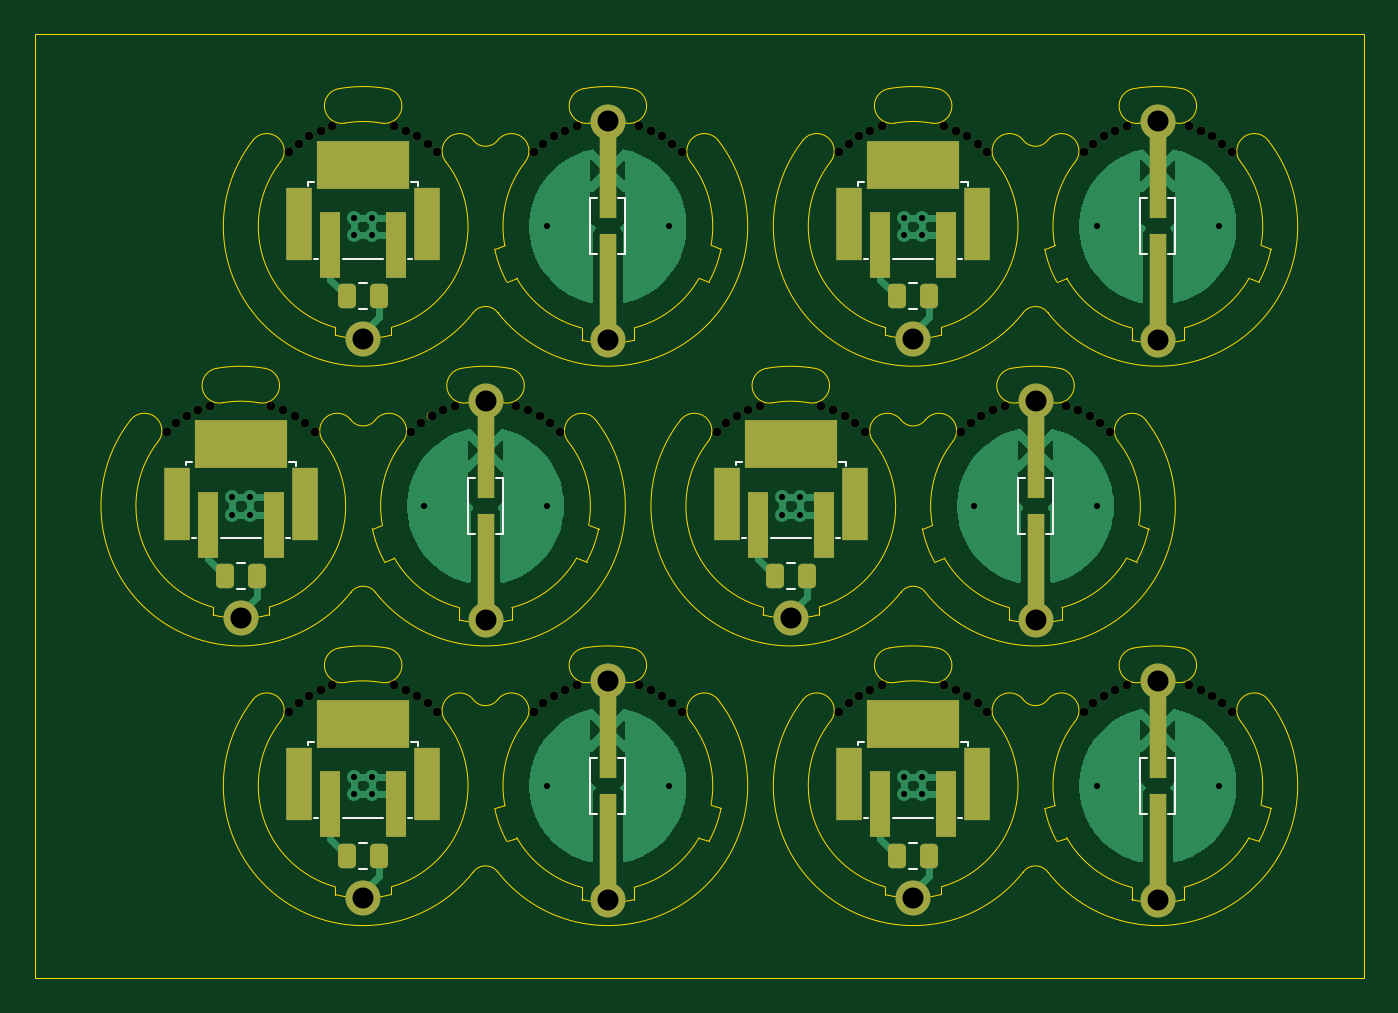
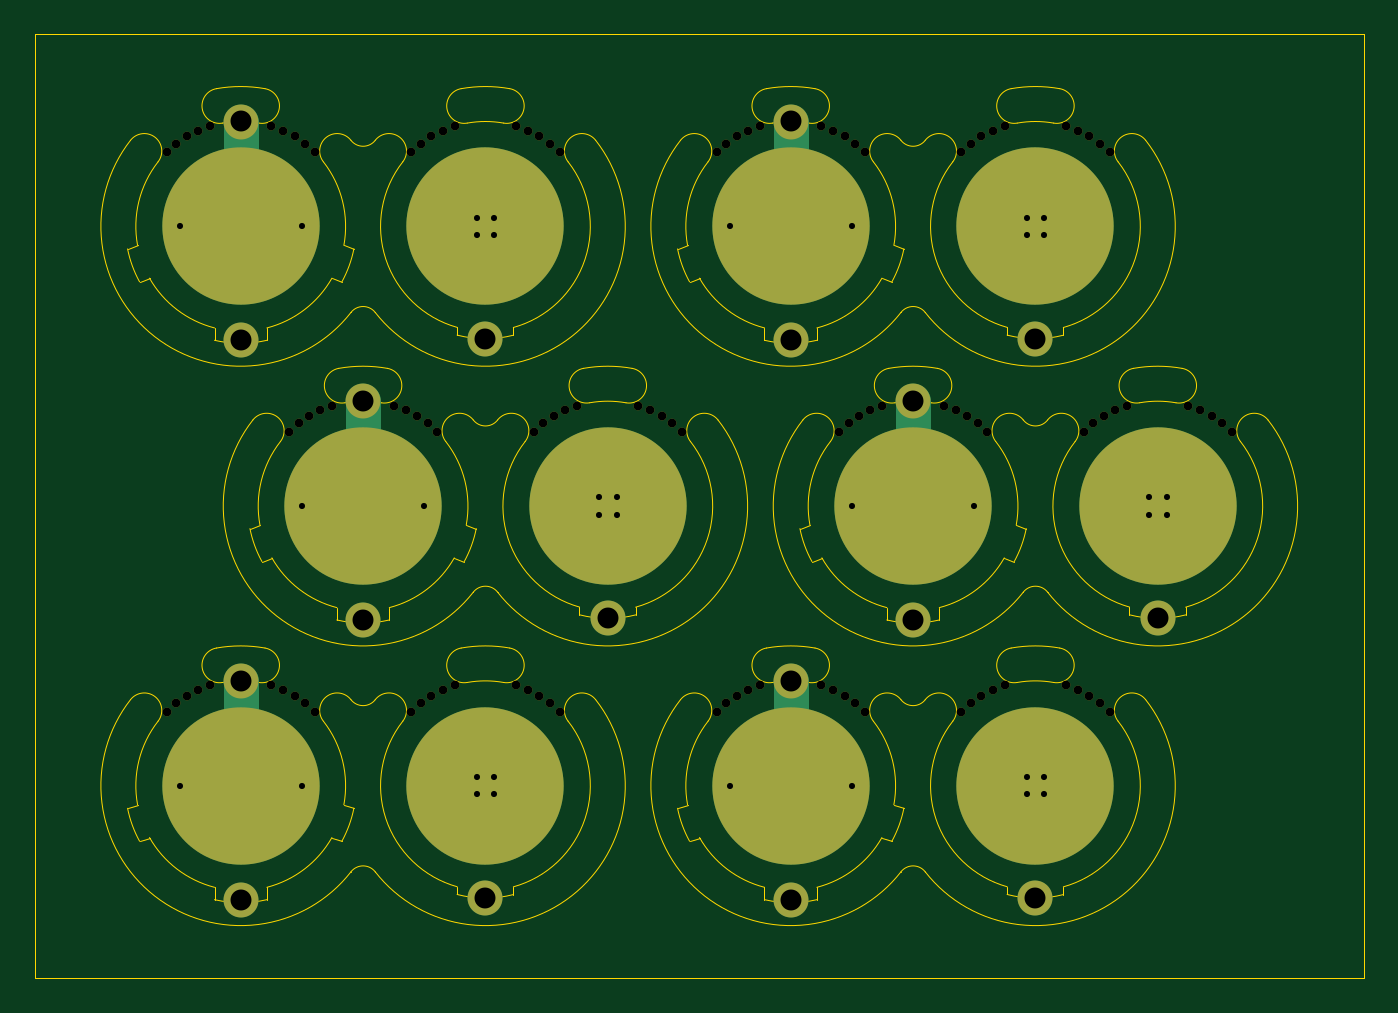
Circuit board: 8 layer files. Board 76.0 x 54.0 mm.
- bottom_copper: led_jewellery-B_Cu.gbr (3594 bytes)
- bottom_mask: led_jewellery-B_Mask.gbr (5231 bytes)
- outline: led_jewellery-Edge_Cuts.gbr (16895 bytes)
- top_copper: led_jewellery-F_Cu.gbr (40792 bytes)
- top_mask: led_jewellery-F_Mask.gbr (7351 bytes)
- top_silk: led_jewellery-F_Silkscreen.gbr (5265 bytes)
- drill: led_jewellery-NPTH.drl (2355 bytes)
- drill: led_jewellery-PTH.drl (1298 bytes)

=== bottom_copper: led_jewellery-B_Cu.gbr ===
%TF.GenerationSoftware,KiCad,Pcbnew,9.0.2*%
%TF.CreationDate,2025-08-05T01:23:02+01:00*%
%TF.ProjectId,led_jewellery,6c65645f-6a65-4776-956c-6c6572792e6b,rev?*%
%TF.SameCoordinates,Original*%
%TF.FileFunction,Copper,L2,Bot*%
%TF.FilePolarity,Positive*%
%FSLAX46Y46*%
G04 Gerber Fmt 4.6, Leading zero omitted, Abs format (unit mm)*
G04 Created by KiCad (PCBNEW 9.0.2) date 2025-08-05 01:23:02*
%MOMM*%
%LPD*%
G01*
G04 APERTURE LIST*
%TA.AperFunction,SMDPad,CuDef*%
%ADD10C,9.000000*%
%TD*%
%TA.AperFunction,ViaPad*%
%ADD11C,2.000000*%
%TD*%
%TA.AperFunction,ViaPad*%
%ADD12C,0.800000*%
%TD*%
%TA.AperFunction,Conductor*%
%ADD13C,0.200000*%
%TD*%
%TA.AperFunction,Conductor*%
%ADD14C,2.000000*%
%TD*%
G04 APERTURE END LIST*
D10*
%TO.P,J2,1,Pin_1*%
%TO.N,/BAT+*%
X128997796Y-113898462D03*
%TD*%
%TO.P,J2,1,Pin_1*%
%TO.N,/BAT+*%
X121997754Y-97898803D03*
%TD*%
%TO.P,J1,1,Pin_1*%
%TO.N,/BAT-*%
X111533913Y-81898432D03*
%TD*%
%TO.P,J1,1,Pin_1*%
%TO.N,/BAT-*%
X142997477Y-113898403D03*
%TD*%
%TO.P,J2,1,Pin_1*%
%TO.N,/BAT+*%
X90534190Y-97898832D03*
%TD*%
%TO.P,J1,1,Pin_1*%
%TO.N,/BAT-*%
X135997435Y-97898744D03*
%TD*%
%TO.P,J2,1,Pin_1*%
%TO.N,/BAT+*%
X97534232Y-81898491D03*
%TD*%
%TO.P,J2,1,Pin_1*%
%TO.N,/BAT+*%
X97534232Y-113898491D03*
%TD*%
%TO.P,J1,1,Pin_1*%
%TO.N,/BAT-*%
X111533913Y-113898432D03*
%TD*%
%TO.P,J2,1,Pin_1*%
%TO.N,/BAT+*%
X128997796Y-81898462D03*
%TD*%
%TO.P,J1,1,Pin_1*%
%TO.N,/BAT-*%
X104533871Y-97898773D03*
%TD*%
%TO.P,J1,1,Pin_1*%
%TO.N,/BAT-*%
X142997477Y-81898403D03*
%TD*%
D11*
%TO.N,/LED+*%
X142997478Y-88422403D03*
X90534190Y-104325832D03*
X111533914Y-120422432D03*
X128997796Y-88325462D03*
X111533914Y-88422432D03*
X135997436Y-104422744D03*
X104533872Y-104422773D03*
X97534232Y-88325491D03*
X97534232Y-120325491D03*
X128997796Y-120325462D03*
X121997754Y-104325803D03*
X142997478Y-120422403D03*
%TO.N,/BAT-*%
X142997478Y-107898403D03*
X111533914Y-107898432D03*
D12*
X108033871Y-97898773D03*
D11*
X111533914Y-75898432D03*
X135997436Y-91898744D03*
D12*
X108033913Y-81898432D03*
D11*
X104533872Y-91898773D03*
D12*
X115033913Y-81898432D03*
D11*
X142997478Y-75898403D03*
D12*
X146497477Y-81898403D03*
X108033913Y-113898432D03*
X132497435Y-97898744D03*
X139497435Y-97898744D03*
X139497477Y-113898403D03*
X101033871Y-97898773D03*
X146497477Y-113898403D03*
X115033913Y-113898432D03*
X139497477Y-81898403D03*
%TO.N,/BAT+*%
X129497796Y-82398462D03*
X90034190Y-97398832D03*
X97034232Y-82398491D03*
X98034232Y-81398491D03*
X122497754Y-98398803D03*
X98034232Y-82398491D03*
X128497796Y-82398462D03*
X129497796Y-81398462D03*
X97034232Y-81398491D03*
X122497754Y-97398803D03*
X121497754Y-97398803D03*
X98034232Y-113398491D03*
X128497796Y-114398462D03*
X129497796Y-114398462D03*
X128497796Y-81398462D03*
X121497754Y-98398803D03*
X97034232Y-113398491D03*
X90034190Y-98398832D03*
X91034190Y-97398832D03*
X91034190Y-98398832D03*
X97034232Y-114398491D03*
X129497796Y-113398462D03*
X128497796Y-113398462D03*
X98034232Y-114398491D03*
%TD*%
D13*
%TO.N,/BAT-*%
X142997478Y-113898402D02*
X142997477Y-113898403D01*
X111533914Y-113898431D02*
X111533913Y-113898432D01*
X135997436Y-97898743D02*
X135997435Y-97898744D01*
D14*
X111533914Y-107898432D02*
X111533914Y-113898431D01*
X135997436Y-91898744D02*
X135997436Y-97898743D01*
D13*
X104533872Y-97898772D02*
X104533871Y-97898773D01*
X142997478Y-81898402D02*
X142997477Y-81898403D01*
X111533914Y-81898431D02*
X111533913Y-81898432D01*
D14*
X142997478Y-75898403D02*
X142997478Y-81898402D01*
X111533914Y-75898432D02*
X111533914Y-81898431D01*
X142997478Y-107898403D02*
X142997478Y-113898402D01*
X104533872Y-91898773D02*
X104533872Y-97898772D01*
%TD*%
M02*

=== bottom_mask: led_jewellery-B_Mask.gbr ===
%TF.GenerationSoftware,KiCad,Pcbnew,9.0.2*%
%TF.CreationDate,2025-08-05T01:23:02+01:00*%
%TF.ProjectId,led_jewellery,6c65645f-6a65-4776-956c-6c6572792e6b,rev?*%
%TF.SameCoordinates,Original*%
%TF.FileFunction,Soldermask,Bot*%
%TF.FilePolarity,Negative*%
%FSLAX46Y46*%
G04 Gerber Fmt 4.6, Leading zero omitted, Abs format (unit mm)*
G04 Created by KiCad (PCBNEW 9.0.2) date 2025-08-05 01:23:02*
%MOMM*%
%LPD*%
G01*
G04 APERTURE LIST*
%ADD10C,0.500000*%
%ADD11C,9.000000*%
%ADD12C,2.000000*%
G04 APERTURE END LIST*
D10*
%TO.C,REF\u002A\u002A*%
X125907568Y-76755458D03*
X126557375Y-76417190D03*
X125303828Y-77170397D03*
X127243565Y-76160634D03*
X124755157Y-77655821D03*
%TD*%
%TO.C,REF\u002A\u002A*%
X100624461Y-76755488D03*
X101228200Y-77170426D03*
X99974653Y-76417219D03*
X101776872Y-77655850D03*
X99288463Y-76160664D03*
%TD*%
%TO.C,REF\u002A\u002A*%
X146088025Y-76755459D03*
X146691764Y-77170397D03*
X145438217Y-76417190D03*
X147240436Y-77655821D03*
X144752027Y-76160635D03*
%TD*%
%TO.C,REF\u002A\u002A*%
X132907188Y-92755761D03*
X133556995Y-92417493D03*
X132303448Y-93170700D03*
X134243185Y-92160937D03*
X131754777Y-93656124D03*
%TD*%
%TO.C,REF\u002A\u002A*%
X107624419Y-92755829D03*
X108228158Y-93170767D03*
X106974611Y-92417560D03*
X108776830Y-93656191D03*
X106288421Y-92161005D03*
%TD*%
%TO.C,REF\u002A\u002A*%
X139907230Y-108755420D03*
X140557037Y-108417152D03*
X139303490Y-109170359D03*
X141243227Y-108160596D03*
X138754819Y-109655783D03*
%TD*%
%TO.C,REF\u002A\u002A*%
X114624461Y-76755488D03*
X115228200Y-77170426D03*
X113974653Y-76417219D03*
X115776872Y-77655850D03*
X113288463Y-76160664D03*
%TD*%
%TO.C,REF\u002A\u002A*%
X125087983Y-92755800D03*
X125691722Y-93170738D03*
X124438175Y-92417531D03*
X126240394Y-93656162D03*
X123751985Y-92160976D03*
%TD*%
%TO.C,REF\u002A\u002A*%
X94444004Y-76755487D03*
X95093811Y-76417219D03*
X93840264Y-77170426D03*
X95780001Y-76160663D03*
X93291593Y-77655850D03*
%TD*%
%TO.C,REF\u002A\u002A*%
X132088025Y-108755459D03*
X132691764Y-109170397D03*
X131438217Y-108417190D03*
X133240436Y-109655821D03*
X130752027Y-108160635D03*
%TD*%
%TO.C,REF\u002A\u002A*%
X100624461Y-108755488D03*
X101228200Y-109170426D03*
X99974653Y-108417219D03*
X101776872Y-109655850D03*
X99288463Y-108160664D03*
%TD*%
%TO.C,REF\u002A\u002A*%
X125907568Y-108755458D03*
X126557375Y-108417190D03*
X125303828Y-109170397D03*
X127243565Y-108160634D03*
X124755157Y-109655821D03*
%TD*%
%TO.C,REF\u002A\u002A*%
X139087983Y-92755800D03*
X139691722Y-93170738D03*
X138438175Y-92417531D03*
X140240394Y-93656162D03*
X137751985Y-92160976D03*
%TD*%
%TO.C,REF\u002A\u002A*%
X94444004Y-108755487D03*
X95093811Y-108417219D03*
X93840264Y-109170426D03*
X95780001Y-108160663D03*
X93291593Y-109655850D03*
%TD*%
%TO.C,REF\u002A\u002A*%
X101443624Y-92755790D03*
X102093431Y-92417522D03*
X100839884Y-93170729D03*
X102779621Y-92160966D03*
X100291213Y-93656153D03*
%TD*%
%TO.C,REF\u002A\u002A*%
X118907526Y-92755799D03*
X119557333Y-92417531D03*
X118303786Y-93170738D03*
X120243523Y-92160975D03*
X117755115Y-93656162D03*
%TD*%
%TO.C,REF\u002A\u002A*%
X108443666Y-108755449D03*
X109093473Y-108417181D03*
X107839926Y-109170388D03*
X109779663Y-108160625D03*
X107291255Y-109655812D03*
%TD*%
%TO.C,REF\u002A\u002A*%
X132088025Y-76755459D03*
X132691764Y-77170397D03*
X131438217Y-76417190D03*
X133240436Y-77655821D03*
X130752027Y-76160635D03*
%TD*%
%TO.C,REF\u002A\u002A*%
X87443962Y-92755828D03*
X88093769Y-92417560D03*
X86840222Y-93170767D03*
X88779959Y-92161004D03*
X86291551Y-93656191D03*
%TD*%
%TO.C,REF\u002A\u002A*%
X108443666Y-76755449D03*
X109093473Y-76417181D03*
X107839926Y-77170388D03*
X109779663Y-76160625D03*
X107291255Y-77655812D03*
%TD*%
%TO.C,REF\u002A\u002A*%
X114624461Y-108755488D03*
X115228200Y-109170426D03*
X113974653Y-108417219D03*
X115776872Y-109655850D03*
X113288463Y-108160664D03*
%TD*%
%TO.C,REF\u002A\u002A*%
X139907230Y-76755420D03*
X140557037Y-76417152D03*
X139303490Y-77170359D03*
X141243227Y-76160596D03*
X138754819Y-77655783D03*
%TD*%
%TO.C,REF\u002A\u002A*%
X146088025Y-108755459D03*
X146691764Y-109170397D03*
X145438217Y-108417190D03*
X147240436Y-109655821D03*
X144752027Y-108160635D03*
%TD*%
%TO.C,REF\u002A\u002A*%
X93624419Y-92755829D03*
X94228158Y-93170767D03*
X92974611Y-92417560D03*
X94776830Y-93656191D03*
X92288421Y-92161005D03*
%TD*%
D11*
%TO.C,J2*%
X128997796Y-113898462D03*
%TD*%
%TO.C,J2*%
X121997754Y-97898803D03*
%TD*%
%TO.C,J1*%
X111533913Y-81898432D03*
%TD*%
%TO.C,J1*%
X142997477Y-113898403D03*
%TD*%
%TO.C,J2*%
X90534190Y-97898832D03*
%TD*%
%TO.C,J1*%
X135997435Y-97898744D03*
%TD*%
%TO.C,J2*%
X97534232Y-81898491D03*
%TD*%
%TO.C,J2*%
X97534232Y-113898491D03*
%TD*%
%TO.C,J1*%
X111533913Y-113898432D03*
%TD*%
%TO.C,J2*%
X128997796Y-81898462D03*
%TD*%
%TO.C,J1*%
X104533871Y-97898773D03*
%TD*%
%TO.C,J1*%
X142997477Y-81898403D03*
%TD*%
D12*
X142997478Y-88422403D03*
X90534190Y-104325832D03*
X111533914Y-120422432D03*
X128997796Y-88325462D03*
X111533914Y-88422432D03*
X135997436Y-104422744D03*
X104533872Y-104422773D03*
X97534232Y-88325491D03*
X97534232Y-120325491D03*
X128997796Y-120325462D03*
X121997754Y-104325803D03*
X142997478Y-120422403D03*
X142997478Y-107898403D03*
X111533914Y-107898432D03*
X111533914Y-75898432D03*
X135997436Y-91898744D03*
X104533872Y-91898773D03*
X142997478Y-75898403D03*
M02*

=== outline: led_jewellery-Edge_Cuts.gbr (16895 bytes, source omitted) ===
=== top_copper: led_jewellery-F_Cu.gbr (40792 bytes, source omitted) ===
=== top_mask: led_jewellery-F_Mask.gbr (7351 bytes, source omitted) ===
=== top_silk: led_jewellery-F_Silkscreen.gbr ===
%TF.GenerationSoftware,KiCad,Pcbnew,9.0.2*%
%TF.CreationDate,2025-08-05T01:23:02+01:00*%
%TF.ProjectId,led_jewellery,6c65645f-6a65-4776-956c-6c6572792e6b,rev?*%
%TF.SameCoordinates,Original*%
%TF.FileFunction,Legend,Top*%
%TF.FilePolarity,Positive*%
%FSLAX46Y46*%
G04 Gerber Fmt 4.6, Leading zero omitted, Abs format (unit mm)*
G04 Created by KiCad (PCBNEW 9.0.2) date 2025-08-05 01:23:02*
%MOMM*%
%LPD*%
G01*
G04 APERTURE LIST*
%ADD10C,0.100000*%
%ADD11C,0.120000*%
G04 APERTURE END LIST*
D10*
%TO.C,SW6*%
X125847796Y-111373462D02*
X126197796Y-111373462D01*
X125847796Y-111573462D02*
X125847796Y-111373462D01*
X126422796Y-115748462D02*
X126197796Y-115748462D01*
X130147796Y-115748462D02*
X127847796Y-115748462D01*
X131572796Y-115748462D02*
X131797796Y-115748462D01*
X132147796Y-111373462D02*
X131747796Y-111373462D01*
X132147796Y-111598462D02*
X132147796Y-111373462D01*
%TO.C,D1*%
X103533871Y-96298773D02*
X103933871Y-96298773D01*
X103533871Y-99498773D02*
X103533871Y-96298773D01*
X103933871Y-99498773D02*
X103533871Y-99498773D01*
X105133871Y-96298773D02*
X105533871Y-96298773D01*
X105533871Y-96298773D02*
X105533871Y-99498773D01*
X105533871Y-99498773D02*
X105133871Y-99498773D01*
X141997477Y-112298403D02*
X142397477Y-112298403D01*
X141997477Y-115498403D02*
X141997477Y-112298403D01*
X142397477Y-115498403D02*
X141997477Y-115498403D01*
X143597477Y-112298403D02*
X143997477Y-112298403D01*
X143997477Y-112298403D02*
X143997477Y-115498403D01*
X143997477Y-115498403D02*
X143597477Y-115498403D01*
%TO.C,SW3*%
X94384232Y-111373491D02*
X94734232Y-111373491D01*
X94384232Y-111573491D02*
X94384232Y-111373491D01*
X94959232Y-115748491D02*
X94734232Y-115748491D01*
X98684232Y-115748491D02*
X96384232Y-115748491D01*
X100109232Y-115748491D02*
X100334232Y-115748491D01*
X100684232Y-111373491D02*
X100284232Y-111373491D01*
X100684232Y-111598491D02*
X100684232Y-111373491D01*
D11*
%TO.C,R3*%
X97307168Y-117163491D02*
X97761296Y-117163491D01*
X97307168Y-118633491D02*
X97761296Y-118633491D01*
%TO.C,R4*%
X128770732Y-85163462D02*
X129224860Y-85163462D01*
X128770732Y-86633462D02*
X129224860Y-86633462D01*
D10*
%TO.C,D1*%
X110533913Y-80298432D02*
X110933913Y-80298432D01*
X110533913Y-83498432D02*
X110533913Y-80298432D01*
X110933913Y-83498432D02*
X110533913Y-83498432D01*
X112133913Y-80298432D02*
X112533913Y-80298432D01*
X112533913Y-80298432D02*
X112533913Y-83498432D01*
X112533913Y-83498432D02*
X112133913Y-83498432D01*
D11*
%TO.C,R6*%
X128770732Y-117163462D02*
X129224860Y-117163462D01*
X128770732Y-118633462D02*
X129224860Y-118633462D01*
%TO.C,R5*%
X121770690Y-101163803D02*
X122224818Y-101163803D01*
X121770690Y-102633803D02*
X122224818Y-102633803D01*
D10*
%TO.C,D1*%
X110533913Y-112298432D02*
X110933913Y-112298432D01*
X110533913Y-115498432D02*
X110533913Y-112298432D01*
X110933913Y-115498432D02*
X110533913Y-115498432D01*
X112133913Y-112298432D02*
X112533913Y-112298432D01*
X112533913Y-112298432D02*
X112533913Y-115498432D01*
X112533913Y-115498432D02*
X112133913Y-115498432D01*
%TO.C,SW2*%
X87384190Y-95373832D02*
X87734190Y-95373832D01*
X87384190Y-95573832D02*
X87384190Y-95373832D01*
X87959190Y-99748832D02*
X87734190Y-99748832D01*
X91684190Y-99748832D02*
X89384190Y-99748832D01*
X93109190Y-99748832D02*
X93334190Y-99748832D01*
X93684190Y-95373832D02*
X93284190Y-95373832D01*
X93684190Y-95598832D02*
X93684190Y-95373832D01*
%TO.C,D1*%
X134997435Y-96298744D02*
X135397435Y-96298744D01*
X134997435Y-99498744D02*
X134997435Y-96298744D01*
X135397435Y-99498744D02*
X134997435Y-99498744D01*
X136597435Y-96298744D02*
X136997435Y-96298744D01*
X136997435Y-96298744D02*
X136997435Y-99498744D01*
X136997435Y-99498744D02*
X136597435Y-99498744D01*
%TO.C,SW4*%
X125847796Y-79373462D02*
X126197796Y-79373462D01*
X125847796Y-79573462D02*
X125847796Y-79373462D01*
X126422796Y-83748462D02*
X126197796Y-83748462D01*
X130147796Y-83748462D02*
X127847796Y-83748462D01*
X131572796Y-83748462D02*
X131797796Y-83748462D01*
X132147796Y-79373462D02*
X131747796Y-79373462D01*
X132147796Y-79598462D02*
X132147796Y-79373462D01*
D11*
%TO.C,R2*%
X90307126Y-101163832D02*
X90761254Y-101163832D01*
X90307126Y-102633832D02*
X90761254Y-102633832D01*
D10*
%TO.C,D1*%
X141997477Y-80298403D02*
X142397477Y-80298403D01*
X141997477Y-83498403D02*
X141997477Y-80298403D01*
X142397477Y-83498403D02*
X141997477Y-83498403D01*
X143597477Y-80298403D02*
X143997477Y-80298403D01*
X143997477Y-80298403D02*
X143997477Y-83498403D01*
X143997477Y-83498403D02*
X143597477Y-83498403D01*
D11*
%TO.C,R1*%
X97307168Y-85163491D02*
X97761296Y-85163491D01*
X97307168Y-86633491D02*
X97761296Y-86633491D01*
D10*
%TO.C,SW1*%
X94384232Y-79373491D02*
X94734232Y-79373491D01*
X94384232Y-79573491D02*
X94384232Y-79373491D01*
X94959232Y-83748491D02*
X94734232Y-83748491D01*
X98684232Y-83748491D02*
X96384232Y-83748491D01*
X100109232Y-83748491D02*
X100334232Y-83748491D01*
X100684232Y-79373491D02*
X100284232Y-79373491D01*
X100684232Y-79598491D02*
X100684232Y-79373491D01*
%TO.C,SW5*%
X118847754Y-95373803D02*
X119197754Y-95373803D01*
X118847754Y-95573803D02*
X118847754Y-95373803D01*
X119422754Y-99748803D02*
X119197754Y-99748803D01*
X123147754Y-99748803D02*
X120847754Y-99748803D01*
X124572754Y-99748803D02*
X124797754Y-99748803D01*
X125147754Y-95373803D02*
X124747754Y-95373803D01*
X125147754Y-95598803D02*
X125147754Y-95373803D01*
%TD*%
M02*

=== drill: led_jewellery-NPTH.drl ===
M48
; DRILL file {KiCad 9.0.2} date 2025-08-05T01:22:58+0100
; FORMAT={-:-/ absolute / metric / decimal}
; #@! TF.CreationDate,2025-08-05T01:22:58+01:00
; #@! TF.GenerationSoftware,Kicad,Pcbnew,9.0.2
; #@! TF.FileFunction,NonPlated,1,2,NPTH
FMAT,2
METRIC
; #@! TA.AperFunction,NonPlated,NPTH,ComponentDrill
T1C0.500
%
G90
G05
T1
X86.292Y-93.656
X86.84Y-93.171
X87.444Y-92.756
X88.094Y-92.418
X88.78Y-92.161
X92.288Y-92.161
X92.975Y-92.418
X93.292Y-77.656
X93.292Y-109.656
X93.624Y-92.756
X93.84Y-77.17
X93.84Y-109.17
X94.228Y-93.171
X94.444Y-76.755
X94.444Y-108.755
X94.777Y-93.656
X95.094Y-76.417
X95.094Y-108.417
X95.78Y-76.161
X95.78Y-108.161
X99.288Y-76.161
X99.288Y-108.161
X99.975Y-76.417
X99.975Y-108.417
X100.291Y-93.656
X100.624Y-76.755
X100.624Y-108.755
X100.84Y-93.171
X101.228Y-77.17
X101.228Y-109.17
X101.444Y-92.756
X101.777Y-77.656
X101.777Y-109.656
X102.093Y-92.418
X102.78Y-92.161
X106.288Y-92.161
X106.975Y-92.418
X107.291Y-77.656
X107.291Y-109.656
X107.624Y-92.756
X107.84Y-77.17
X107.84Y-109.17
X108.228Y-93.171
X108.444Y-76.755
X108.444Y-108.755
X108.777Y-93.656
X109.093Y-76.417
X109.093Y-108.417
X109.78Y-76.161
X109.78Y-108.161
X113.288Y-76.161
X113.288Y-108.161
X113.975Y-76.417
X113.975Y-108.417
X114.624Y-76.755
X114.624Y-108.755
X115.228Y-77.17
X115.228Y-109.17
X115.777Y-77.656
X115.777Y-109.656
X117.755Y-93.656
X118.304Y-93.171
X118.908Y-92.756
X119.557Y-92.418
X120.244Y-92.161
X123.752Y-92.161
X124.438Y-92.418
X124.755Y-77.656
X124.755Y-109.656
X125.088Y-92.756
X125.304Y-77.17
X125.304Y-109.17
X125.692Y-93.171
X125.908Y-76.755
X125.908Y-108.755
X126.24Y-93.656
X126.557Y-76.417
X126.557Y-108.417
X127.244Y-76.161
X127.244Y-108.161
X130.752Y-76.161
X130.752Y-108.161
X131.438Y-76.417
X131.438Y-108.417
X131.755Y-93.656
X132.088Y-76.755
X132.088Y-108.755
X132.303Y-93.171
X132.692Y-77.17
X132.692Y-109.17
X132.907Y-92.756
X133.24Y-77.656
X133.24Y-109.656
X133.557Y-92.417
X134.243Y-92.161
X137.752Y-92.161
X138.438Y-92.418
X138.755Y-77.656
X138.755Y-109.656
X139.088Y-92.756
X139.303Y-77.17
X139.303Y-109.17
X139.692Y-93.171
X139.907Y-76.755
X139.907Y-108.755
X140.24Y-93.656
X140.557Y-76.417
X140.557Y-108.417
X141.243Y-76.161
X141.243Y-108.161
X144.752Y-76.161
X144.752Y-108.161
X145.438Y-76.417
X145.438Y-108.417
X146.088Y-76.755
X146.088Y-108.755
X146.692Y-77.17
X146.692Y-109.17
X147.24Y-77.656
X147.24Y-109.656
M30

=== drill: led_jewellery-PTH.drl ===
M48
; DRILL file {KiCad 9.0.2} date 2025-08-05T01:22:58+0100
; FORMAT={-:-/ absolute / metric / decimal}
; #@! TF.CreationDate,2025-08-05T01:22:58+01:00
; #@! TF.GenerationSoftware,Kicad,Pcbnew,9.0.2
; #@! TF.FileFunction,Plated,1,2,PTH
FMAT,2
METRIC
; #@! TA.AperFunction,Plated,PTH,ViaDrill
T1C0.350
; #@! TA.AperFunction,Plated,PTH,ViaDrill
T2C1.200
%
G90
G05
T1
X90.034Y-97.399
X90.034Y-98.399
X91.034Y-97.399
X91.034Y-98.399
X97.034Y-81.398
X97.034Y-82.398
X97.034Y-113.398
X97.034Y-114.398
X98.034Y-81.398
X98.034Y-82.398
X98.034Y-113.398
X98.034Y-114.398
X101.034Y-97.899
X108.034Y-97.899
X108.034Y-81.898
X108.034Y-113.898
X115.034Y-81.898
X115.034Y-113.898
X121.498Y-97.399
X121.498Y-98.399
X122.498Y-97.399
X122.498Y-98.399
X128.498Y-81.398
X128.498Y-82.398
X128.498Y-113.398
X128.498Y-114.398
X129.498Y-81.398
X129.498Y-82.398
X129.498Y-113.398
X129.498Y-114.398
X132.497Y-97.899
X139.497Y-97.899
X139.497Y-81.898
X139.497Y-113.898
X146.497Y-81.898
X146.497Y-113.898
T2
X90.534Y-104.326
X97.534Y-88.325
X97.534Y-120.325
X104.534Y-91.899
X104.534Y-104.423
X111.534Y-75.898
X111.534Y-88.422
X111.534Y-107.898
X111.534Y-120.422
X121.998Y-104.326
X128.998Y-88.325
X128.998Y-120.325
X135.997Y-91.899
X135.997Y-104.423
X142.997Y-75.898
X142.997Y-88.422
X142.997Y-107.898
X142.997Y-120.422
M30

